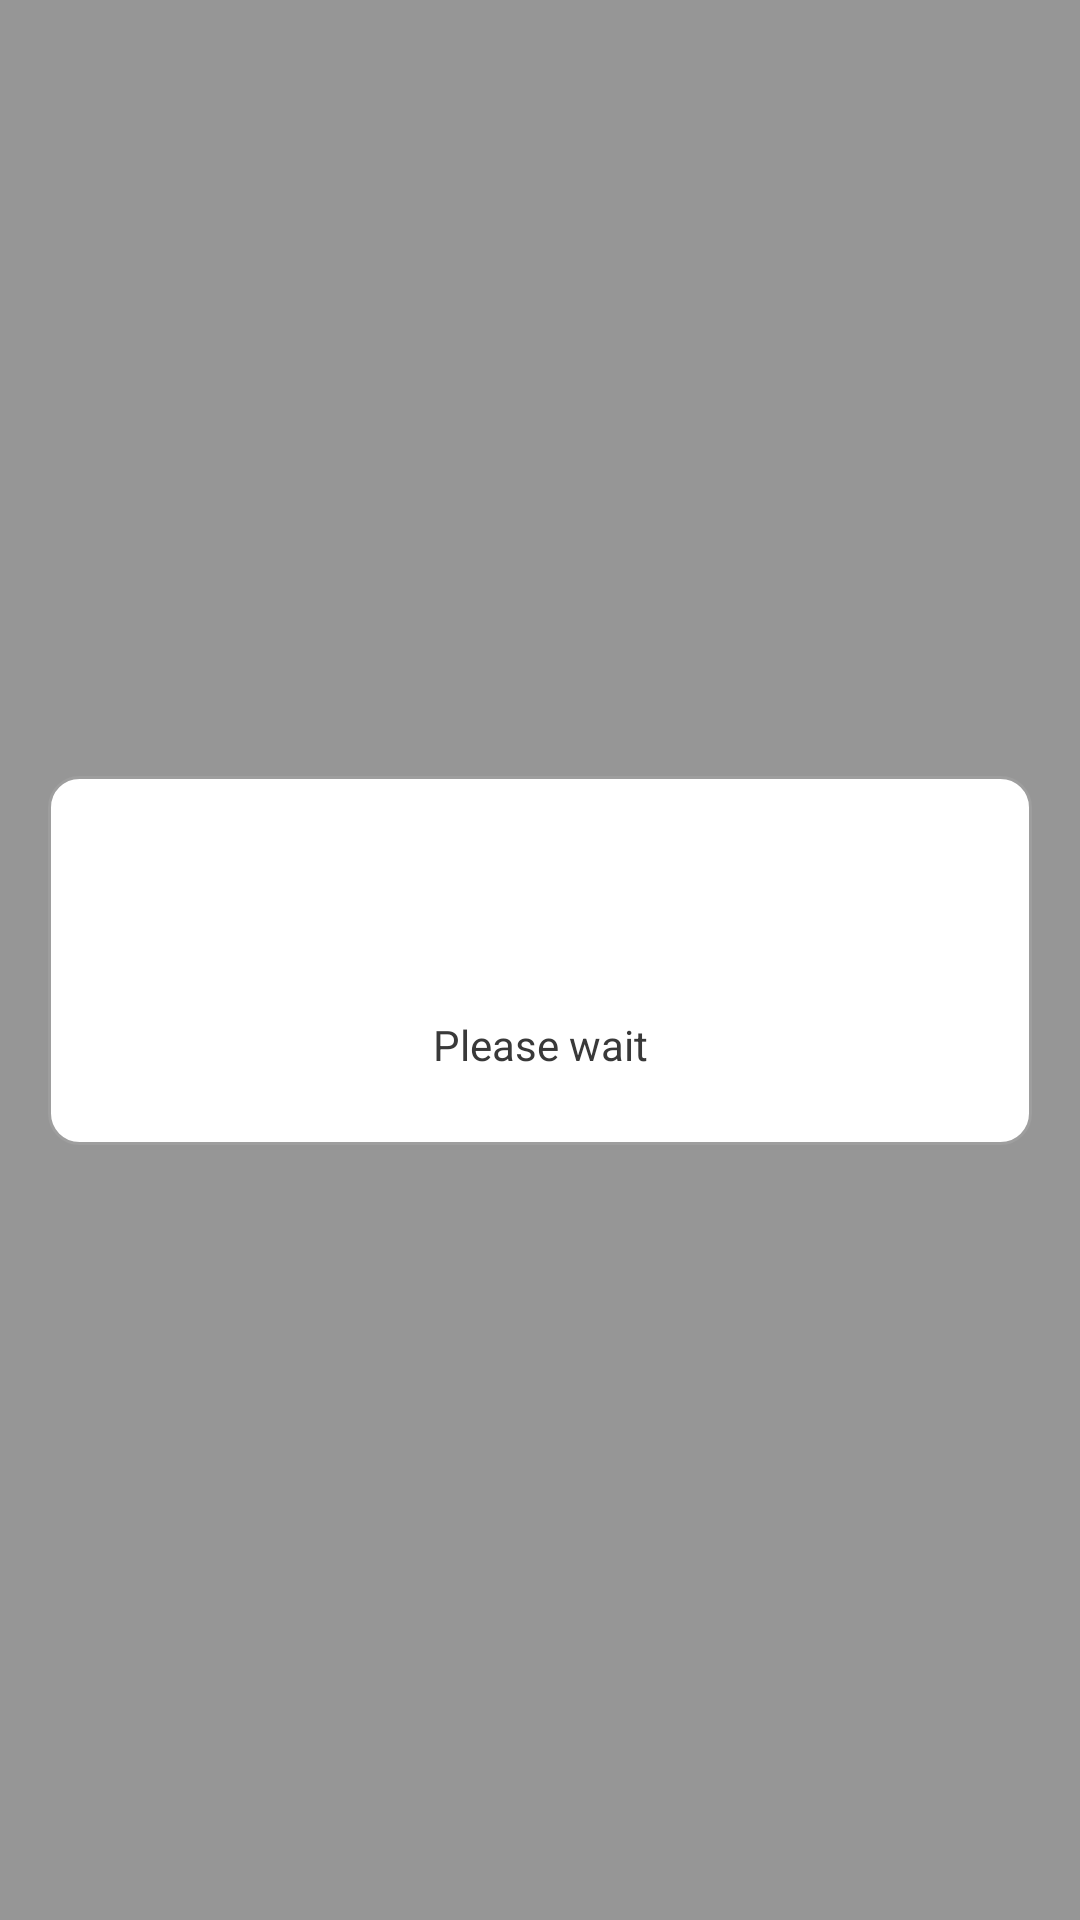

Layout XML and referenced resources for this Android screen:
<!-- AndroidManifest.xml: application theme AppTheme -->
<!-- res/layout/progress_dialog.xml -->
<?xml version="1.0" encoding="utf-8"?>
<androidx.constraintlayout.widget.ConstraintLayout xmlns:android="http://schemas.android.com/apk/res/android"
    xmlns:app="http://schemas.android.com/apk/res-auto"
    xmlns:tools="http://schemas.android.com/tools"
    android:layout_width="match_parent"
    android:background="@color/transparentGray"
    android:layout_height="match_parent">

    <androidx.constraintlayout.widget.ConstraintLayout
        android:layout_width="0dp"
        android:layout_height="wrap_content"
        android:layout_marginStart="16dp"
        android:layout_marginEnd="16dp"
        android:gravity="center"
        android:background="@drawable/progress_dialog_bg"
        app:layout_constraintBottom_toBottomOf="parent"
        app:layout_constraintEnd_toEndOf="parent"
        app:layout_constraintStart_toStartOf="parent"
        app:layout_constraintTop_toTopOf="parent">

        <ProgressBar
            android:indeterminateTint="@color/green"

            android:id="@+id/progressBar"
            android:layout_width="wrap_content"
            android:layout_height="wrap_content"
            android:layout_marginTop="24dp"
            app:layout_constraintBottom_toTopOf="@+id/textView"
            app:layout_constraintEnd_toEndOf="parent"
            app:layout_constraintHorizontal_bias="0.5"
            app:layout_constraintStart_toStartOf="parent"
            app:layout_constraintTop_toTopOf="parent"
            app:layout_constraintVertical_chainStyle="spread" />

        <TextView
            android:id="@+id/textView"
            android:layout_width="wrap_content"
            android:layout_height="wrap_content"
            android:layout_marginTop="8dp"
            android:layout_marginBottom="24dp"
            android:text="Please wait"
            android:textColor="@color/darkGray"
            app:layout_constraintBottom_toBottomOf="parent"
            app:layout_constraintEnd_toEndOf="parent"
            app:layout_constraintHorizontal_bias="0.5"
            app:layout_constraintStart_toStartOf="parent"
            app:layout_constraintTop_toBottomOf="@+id/progressBar" />
    </androidx.constraintlayout.widget.ConstraintLayout>
</androidx.constraintlayout.widget.ConstraintLayout>
<!-- resources referenced by this layout -->
<resources>
  <color name="darkGray">#393939</color>
  <color name="green">#71AA18</color>
  <color name="transparentGray">#66000000</color>
  <!-- drawable progress_dialog_bg (drawable) -->
  <?xml version="1.0" encoding="utf-8"?>
  <shape xmlns:android="http://schemas.android.com/apk/res/android">
      <solid android:color="@color/white" />
      <corners android:radius="10dp" />
      <stroke
          android:width="1dp"
          android:color="@color/lightGray" />
      <padding
          android:left="16dp"
          android:right="16dp" />
  </shape>
  <style name="AppTheme" parent="Theme.FirebasePractice">
          <item name="android:windowActionBar">false</item>
          <item name="android:windowNoTitle">true</item>
          <item name="android:windowTranslucentStatus">true</item>
          <item name="android:statusBarColor">#00000000</item>
          <item name="android:windowDrawsSystemBarBackgrounds">true</item>
          <item name="android:windowSoftInputMode">adjustResize|stateAlwaysHidden</item>
      </style>
  <color name="white">#FFFFFFFF</color>
  <color name="lightGray">#9E9E9E</color>
  <style name="Theme.FirebasePractice" parent="Theme.AppCompat.Light.NoActionBar">
          <item name="colorPrimary">@color/black</item>
          <item name="colorPrimaryDark">@color/black</item>
          <item name="colorAccent">@color/black</item>
      </style>
  <color name="black">#FF000000</color>
</resources>
